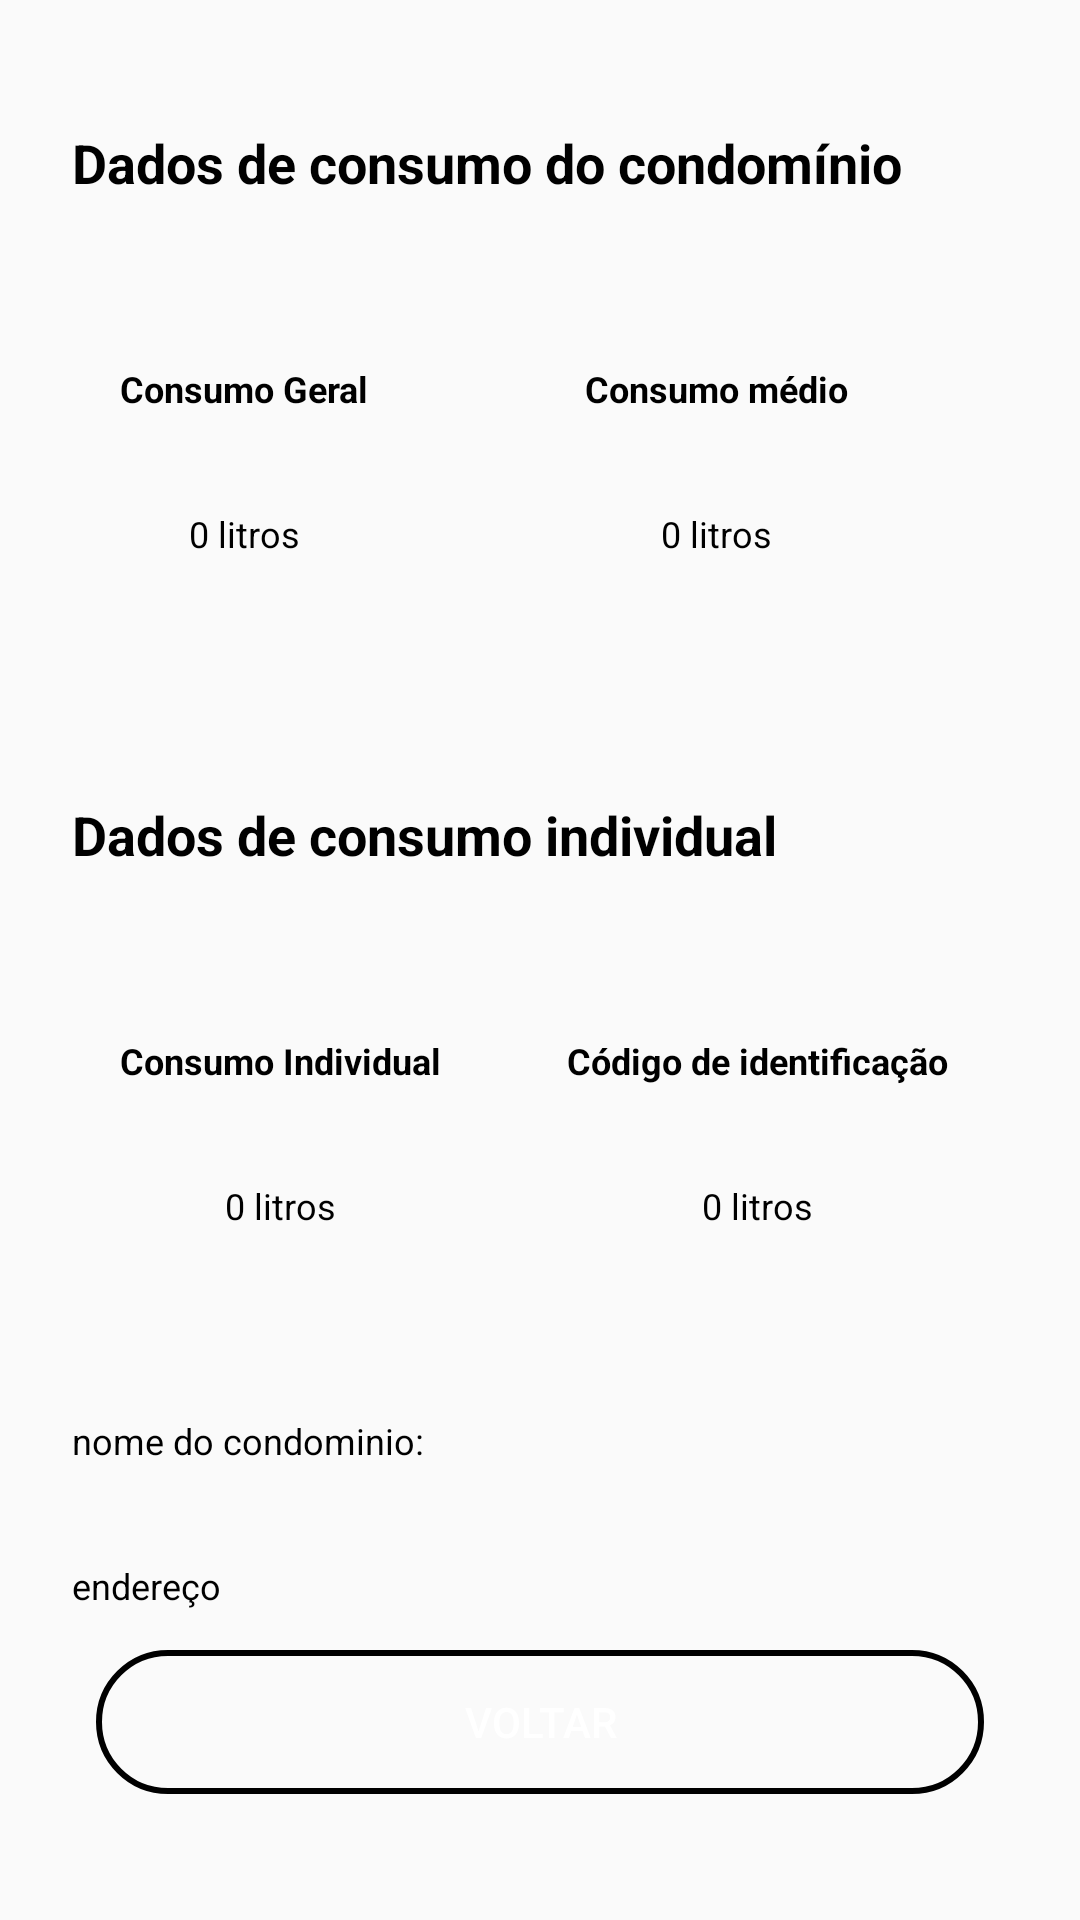

Write the Android layout XML for this screen, with the resource values it uses.
<!-- AndroidManifest.xml: application theme Theme.AppCompat.Light.NoActionBar -->
<!-- res/layout/activity_main.xml -->
<?xml version="1.0" encoding="utf-8"?>
<androidx.constraintlayout.widget.ConstraintLayout xmlns:android="http://schemas.android.com/apk/res/android"
    xmlns:app="http://schemas.android.com/apk/res-auto"
    xmlns:tools="http://schemas.android.com/tools"
    android:layout_width="match_parent"
    android:layout_height="match_parent"
    tools:context=".MainActivity">

    <TextView
        android:id="@+id/textView"
        android:layout_width="0dp"
        android:layout_height="wrap_content"
        android:layout_marginStart="24dp"
        android:layout_marginTop="42dp"
        android:layout_marginEnd="24dp"
        android:text="@string/txt_titulo_condominio"
        android:textColor="@color/black"
        android:textSize="18dp"
        android:textStyle="bold"
        app:layout_constraintEnd_toEndOf="parent"
        app:layout_constraintStart_toStartOf="parent"
        app:layout_constraintTop_toTopOf="parent" />

    <TextView
        android:id="@+id/textView2"
        android:layout_width="0dp"
        android:layout_height="wrap_content"
        android:layout_marginStart="24dp"
        android:layout_marginTop="80dp"
        android:layout_marginEnd="24dp"
        android:text="@string/txt_titulo_individual"
        android:textColor="@color/black"
        android:textSize="18dp"
        android:textStyle="bold"
        app:layout_constraintEnd_toEndOf="parent"
        app:layout_constraintHorizontal_bias="1.0"
        app:layout_constraintStart_toStartOf="parent"
        app:layout_constraintTop_toBottomOf="@+id/idTxtGeralResult" />

    <TextView
        android:id="@+id/idTxtGeral"
        android:layout_width="wrap_content"
        android:layout_height="wrap_content"
        android:layout_marginStart="16dp"
        android:layout_marginTop="55dp"
        android:text="Consumo Geral"
        android:textColor="@color/black"
        android:textSize="12dp"
        android:textStyle="bold"
        android:textAlignment="center"
        app:layout_constraintStart_toStartOf="@+id/textView"
        app:layout_constraintTop_toBottomOf="@+id/textView" />

    <TextView
        android:id="@+id/idTxtGeralMedio"
        android:layout_width="wrap_content"
        android:layout_height="wrap_content"
        android:layout_marginStart="72dp"
        android:text="Consumo médio"
        android:textAlignment="center"
        android:textColor="@color/black"
        android:textSize="12dp"
        android:textStyle="bold"
        app:layout_constraintBottom_toBottomOf="@+id/idTxtGeral"
        app:layout_constraintStart_toEndOf="@+id/idTxtGeral"
        app:layout_constraintTop_toTopOf="@+id/idTxtGeral" />

    <TextView
        android:id="@+id/idTxtGeralResult"
        android:layout_width="0dp"
        android:layout_height="wrap_content"
        android:layout_marginTop="32dp"
        android:text="0 litros"
        android:textColor="@color/black"
        android:textSize="12dp"
        android:textStyle="normal"
        android:textAlignment="center"
        app:layout_constraintEnd_toEndOf="@+id/idTxtGeral"
        app:layout_constraintStart_toStartOf="@+id/idTxtGeral"
        app:layout_constraintTop_toBottomOf="@+id/idTxtGeral" />

    <TextView
        android:id="@+id/idTxtGeralMedioResult"
        android:layout_width="0dp"
        android:layout_height="wrap_content"
        android:text="0 litros"
        android:textColor="@color/black"
        android:textSize="12dp"
        android:textStyle="normal"
        android:textAlignment="center"
        app:layout_constraintBottom_toBottomOf="@+id/idTxtGeralResult"
        app:layout_constraintEnd_toEndOf="@+id/idTxtGeralMedio"
        app:layout_constraintStart_toStartOf="@+id/idTxtGeralMedio"
        app:layout_constraintTop_toTopOf="@+id/idTxtGeralResult" />

    <TextView
        android:id="@+id/idTxtInd"
        android:layout_width="wrap_content"
        android:layout_height="wrap_content"
        android:layout_marginStart="16dp"
        android:layout_marginTop="55dp"
        android:text="Consumo Individual"
        android:textColor="@color/black"
        android:textSize="12dp"
        android:textStyle="bold"
        android:textAlignment="center"
        app:layout_constraintStart_toStartOf="@+id/textView"
        app:layout_constraintTop_toBottomOf="@+id/textView2" />

    <TextView
        android:id="@+id/idTxtIndMedio"
        android:layout_width="wrap_content"
        android:layout_height="wrap_content"
        android:layout_marginStart="42dp"
        android:text="Código de identificação"
        android:textAlignment="center"
        android:textColor="@color/black"
        android:textSize="12dp"
        android:textStyle="bold"
        app:layout_constraintBottom_toBottomOf="@+id/idTxtInd"
        app:layout_constraintStart_toEndOf="@+id/idTxtInd"
        app:layout_constraintTop_toTopOf="@+id/idTxtInd" />

    <TextView
        android:id="@+id/idTxtIndResult"
        android:layout_width="0dp"
        android:layout_height="wrap_content"
        android:layout_marginTop="32dp"
        android:text="0 litros"
        android:textAlignment="center"
        android:textColor="@color/black"
        android:textSize="12dp"
        android:textStyle="normal"
        app:layout_constraintEnd_toEndOf="@+id/idTxtInd"
        app:layout_constraintStart_toStartOf="@+id/idTxtInd"
        app:layout_constraintTop_toBottomOf="@+id/idTxtInd" />

    <TextView
        android:id="@+id/idTxtIndMedioResult"
        android:layout_width="0dp"
        android:layout_height="wrap_content"
        android:text="0 litros"
        android:textColor="@color/black"
        android:textSize="12dp"
        android:textStyle="normal"
        android:textAlignment="center"
        app:layout_constraintBottom_toBottomOf="@+id/idTxtIndResult"
        app:layout_constraintEnd_toEndOf="@+id/idTxtIndMedio"
        app:layout_constraintStart_toStartOf="@+id/idTxtIndMedio"
        app:layout_constraintTop_toTopOf="@+id/idTxtIndResult" />

    <Button
        android:id="@+id/btnBack"
        android:layout_width="0dp"
        android:layout_height="wrap_content"
        android:layout_marginStart="32dp"
        android:layout_marginEnd="32dp"
        android:layout_marginBottom="42dp"
        android:background="@drawable/btn_personalizado"
        android:text="voltar"
        android:textColor="@color/white"
        app:layout_constraintBottom_toBottomOf="parent"
        app:layout_constraintEnd_toEndOf="parent"
        app:layout_constraintStart_toStartOf="parent" />

    <TextView
        android:id="@+id/txtNomeCond"
        android:layout_width="wrap_content"
        android:layout_height="wrap_content"
        android:layout_marginTop="62dp"
        android:text="nome do condominio:"
        android:textColor="@color/black"
        android:textSize="12dp"
        android:textStyle="normal"
        app:layout_constraintEnd_toEndOf="@+id/textView2"
        app:layout_constraintHorizontal_bias="0.0"
        app:layout_constraintStart_toStartOf="@+id/textView2"
        app:layout_constraintTop_toBottomOf="@+id/idTxtIndResult" />

    <TextView
        android:id="@+id/txtEndCond"
        android:layout_width="wrap_content"
        android:layout_height="wrap_content"
        android:layout_marginTop="32dp"
        android:text="endereço"
        android:textColor="@color/black"
        android:textSize="12dp"
        android:textStyle="normal"
        app:layout_constraintEnd_toEndOf="@+id/txtNomeCond"
        app:layout_constraintHorizontal_bias="0.0"
        app:layout_constraintStart_toStartOf="@+id/txtNomeCond"
        app:layout_constraintTop_toBottomOf="@+id/txtNomeCond" />


</androidx.constraintlayout.widget.ConstraintLayout>
<!-- resources referenced by this layout -->
<resources>
  <color name="black">#FF000000</color>
  <color name="white">#FFFFFFFF</color>
  <!-- drawable btn_personalizado (drawable) -->
  <?xml version="1.0" encoding="utf-8"?>
  <shape xmlns:android="http://schemas.android.com/apk/res/android"
      android:shape="rectangle"
      >
  
      <corners
          android:radius="50dp"
          />
  
      <solid
          android:color="@color/btn_color"
          />
  
      <stroke
          android:width="2dp"
          android:color="@android:color/background_dark"
          />
  </shape>
  <string name="txt_titulo_condominio"> Dados de consumo do condomínio</string>
  <string name="txt_titulo_individual"> Dados de consumo individual</string>
</resources>
